Labelled photos from "dataset", an image-classification folder in afifnasir/CNN-Star-Fruit-Disease-Image-Recognition. The possible labels are: healthy fruit, unhealthy fruit.

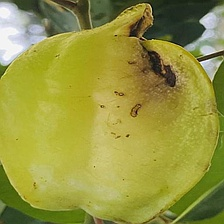
Label: unhealthy fruit

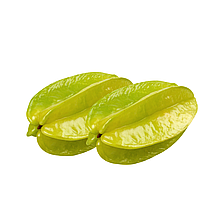
Label: healthy fruit

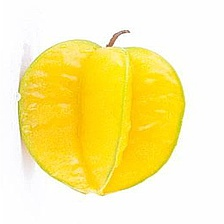
Label: healthy fruit

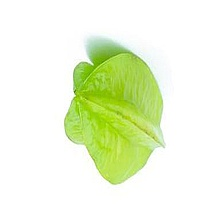
Label: healthy fruit

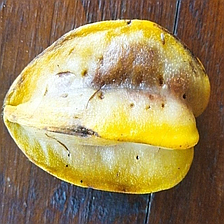
Label: unhealthy fruit

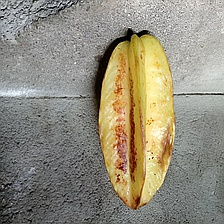
Label: unhealthy fruit
